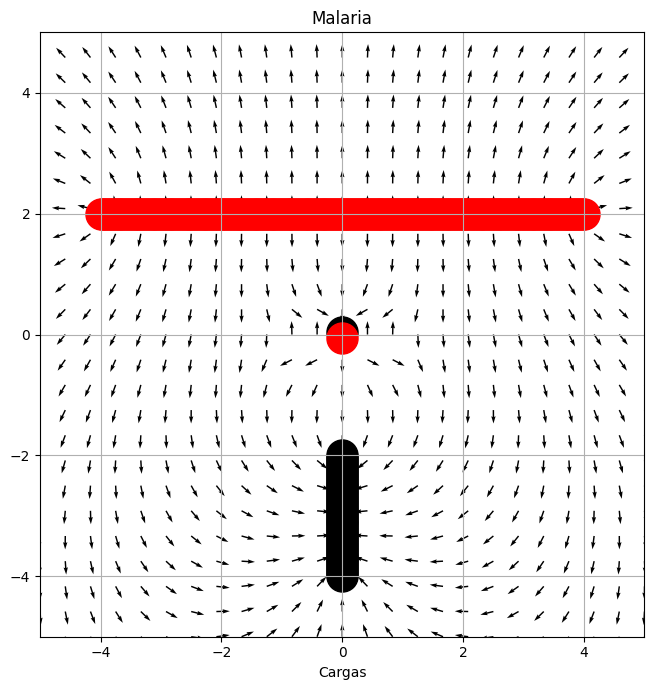

Reproduce this figure in Python.
import numpy as np
import matplotlib.pyplot as plt

plt.style.use("default")

def Angulo(X_, Y_, N_):
    alpha = []
    for fil in range(N_):
        alpha.append([])
        for col in range(N_):
            if X_[fil][col] == 0:
                if Y_[fil][col] > 0:
                    alpha[fil].append(np.pi/2)
                else:
                    alpha[fil].append(-np.pi/2)
            elif X_[fil][col] < 0:
                alpha[fil].append(np.arctan(Y_[fil][col]/X_[fil][col])+np.pi)
            else:
                alpha[fil].append(np.arctan(Y_[fil][col]/X_[fil][col]))
    return alpha

def Color(carga):
    if carga > 0:
        color = 'red'
    else:
        color = 'black'
    return color

def getField(X, Y, q, q_loc):
    eps_0 = 8.8542e-12
    k_e = 1/(4*np.pi*eps_0)
    X_new = X-q_loc[0]
    Y_new = Y-q_loc[1]
    Alpha = Angulo(X_new, Y_new, N)
    r_2 = X_new**2+Y_new**2

    Ex1 = k_e*(q/r_2)*np.cos(Alpha)
    Ey1 = k_e*(q/r_2)*np.sin(Alpha)

    return Ex1, Ey1

Ex = 0
Ey = 0

N = 25
gridMax = 5
gridMin = -5

x = np.linspace(gridMin, gridMax, N)
y = np.linspace(gridMin, gridMax, N)

X, Y = np.meshgrid(x, y)

pInicial = -4
pFinal = -pInicial
q = 2
q_loc_x = np.linspace(pInicial, pFinal, (pFinal-pInicial)*25)
q_loc_y = 2

pInicial2 = -2
pFinal2 = -4
q2 = -2
q_loc_y2 = np.linspace(pInicial2, pFinal2, -(pFinal2-pInicial2)*25)
q_loc_x2 = 0

q3 = -400
q_loc_x3 = 0
q_loc_y3 = 0.05
q4 = 400
q_loc_y4 = q_loc_y3-0.1

for i in q_loc_x:
    Ex_, Ey_ = getField(X, Y, q,[i,q_loc_y])
    Ex += Ex_
    Ey += Ey_
for i in q_loc_y2:
    Ex_, Ey_ = getField(X, Y, q2,[q_loc_x2,i])
    Ex += Ex_
    Ey += Ey_
Ex_, Ey_ = getField(X, Y, q3,[q_loc_x3,q_loc_y3])
Ex += Ex_
Ey += Ey_
Ex_, Ey_ = getField(X, Y, q4,[q_loc_x3,q_loc_y4])
Ex += Ex_
Ey += Ey_

mags = np.sqrt(Ex**2+Ey**2)

Ex_unit = Ex/mags
Ey_unit = Ey/mags

fig, ax = plt.subplots(figsize=(7,7))
ax.quiver(X,Y,Ex_unit,Ey_unit)
for i in q_loc_x:
    ax.scatter(i,q_loc_y,c=Color(q),s=500)
for i in q_loc_y2:
    ax.scatter(q_loc_x2,i,c=Color(q2),s=500)
ax.scatter(q_loc_x3,q_loc_y3,c=Color(q3),s=500)
ax.scatter(q_loc_x3,q_loc_y4,c=Color(q4),s=500)
ax.axis([gridMin, gridMax,gridMin,gridMax])
ax.set_aspect('equal','box')
plt.title("Malaria")
plt.xlabel("Cargas")
plt.tight_layout()
plt.grid(True)
plt.show()

